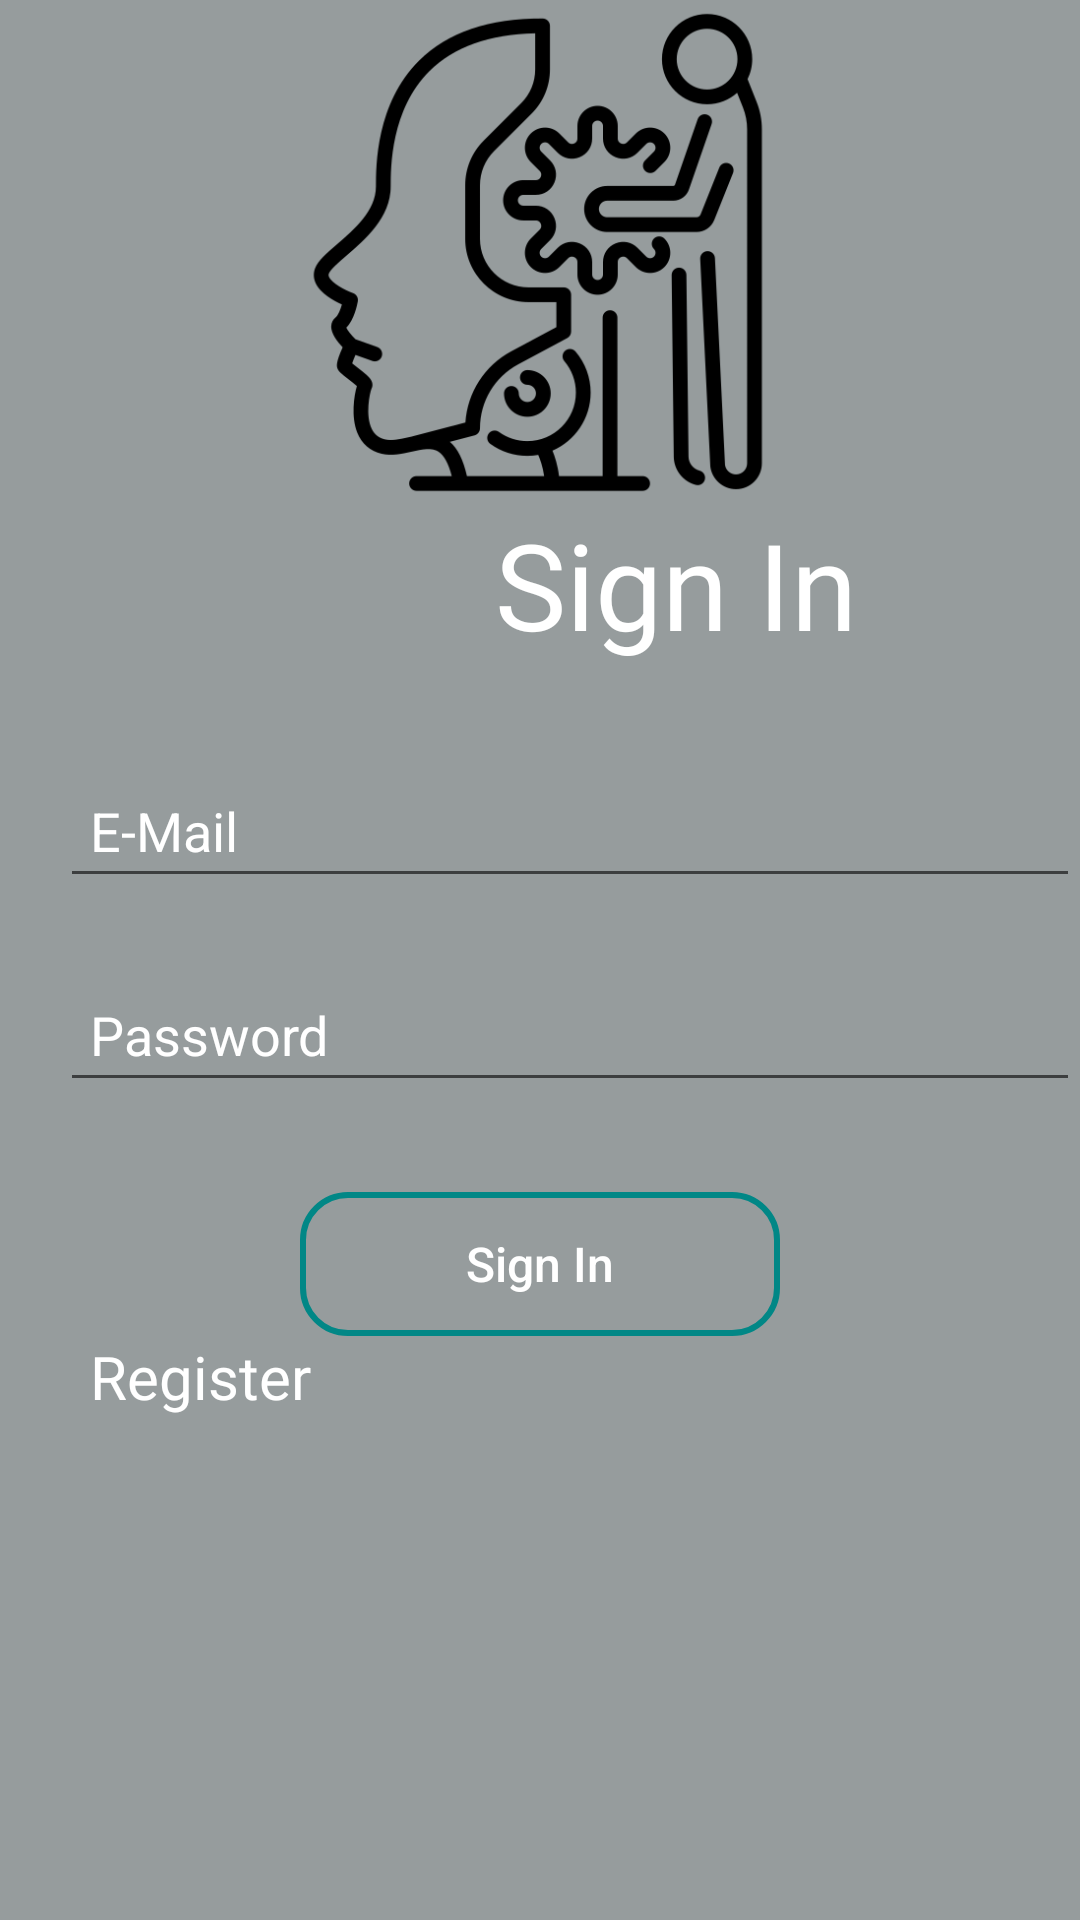

The Android layout XML behind this screen, and the referenced resources:
<!-- AndroidManifest.xml: application theme Theme.Lesson03 -->
<!-- res/layout/activity_signin.xml -->
<?xml version="1.0" encoding="utf-8"?>
<LinearLayout xmlns:android="http://schemas.android.com/apk/res/android"
    xmlns:app="http://schemas.android.com/apk/res-auto"
    xmlns:tools="http://schemas.android.com/tools"
    android:layout_width="match_parent"
    android:layout_height="match_parent"
    android:background="@color/backGround"
    android:orientation="vertical"
    tools:context=".signin">

    <ImageView
        android:id="@+id/imageView2"
        android:layout_width="match_parent"
        android:layout_height="168dp"
        app:srcCompat="@drawable/android" />

    <TextView
        android:id="@+id/textView4"
        android:layout_width="wrap_content"
        android:layout_height="wrap_content"
        android:layout_marginLeft="165dp"
        android:fontFamily="@font/carattere_regular"
        android:text="Sign In"
        android:textColor="@color/white"
        android:textSize="40sp" />

    <EditText
        android:id="@+id/editTextTextPersonName"
        android:layout_width="match_parent"
        android:layout_height="wrap_content"
        android:layout_marginLeft="20dp"
        android:layout_marginTop="30dp"
        android:ems="10"
        android:hint="E-Mail"
        android:inputType="textPersonName"
        android:minHeight="48dp"
        android:paddingLeft="10dp"
        android:textColorHint="@color/white" />

    <EditText
        android:id="@+id/editTextTextPersonName2"
        android:layout_width="match_parent"
        android:layout_height="wrap_content"
        android:layout_marginLeft="20dp"
        android:layout_marginTop="20dp"
        android:ems="10"
        android:hint="Password"
        android:inputType="textPassword"
        android:minHeight="48dp"
        android:paddingLeft="10dp"
        android:textColorHint="@color/white" />

    <androidx.appcompat.widget.AppCompatButton
        android:id="@+id/button2"
        android:layout_width="match_parent"
        android:layout_height="wrap_content"
        android:layout_marginLeft="100dp"
        android:layout_marginTop="30dp"
        android:layout_marginRight="100dp"
        android:background="@drawable/edittextborder"
        android:onClick="toscreen"
        android:text="Sign In"
        android:textAllCaps="false"
        android:textColor="@color/white"
        android:textSize="16sp" />

    <TextView
        android:id="@+id/textView3"
        android:layout_width="wrap_content"
        android:layout_height="wrap_content"
        android:layout_marginLeft="30dp"
        android:fontFamily="@font/carattere_regular"
        android:onClick="tosignup"
        android:text="Register"
        android:textColor="@color/white"
        android:textSize="20sp" />
</LinearLayout>
<!-- resources referenced by this layout -->
<resources>
  <color name="backGround">#B76D7677</color>
  <color name="white">#FFFFFFFF</color>
  <!-- drawable android: png bitmap (drawable-v24, 26465 bytes) -->
  <!-- drawable edittextborder (drawable) -->
  <?xml version="1.0" encoding="utf-8"?>
  <shape xmlns:android="http://schemas.android.com/apk/res/android">
      <corners android:radius="15dp"/>
      <stroke android:width="2dp" android:color="@color/teal_700"/>
  </shape>
  <style name="Theme.Lesson03" parent="Theme.MaterialComponents.DayNight.DarkActionBar">
          
          <item name="colorPrimary">@color/purple_500</item>
          <item name="colorPrimaryVariant">@color/purple_700</item>
          <item name="colorOnPrimary">@color/white</item>
          
          <item name="colorSecondary">@color/teal_200</item>
          <item name="colorSecondaryVariant">@color/teal_700</item>
          <item name="colorOnSecondary">@color/black</item>
          
          <item name="android:statusBarColor" tools:targetApi="l">?attr/colorPrimaryVariant</item>
          
      </style>
  <color name="teal_700">#FF018786</color>
  <color name="purple_500">#FF6200EE</color>
  <color name="purple_700">#FF3700B3</color>
  <color name="teal_200">#FF03DAC5</color>
  <color name="black">#FF000000</color>
</resources>
